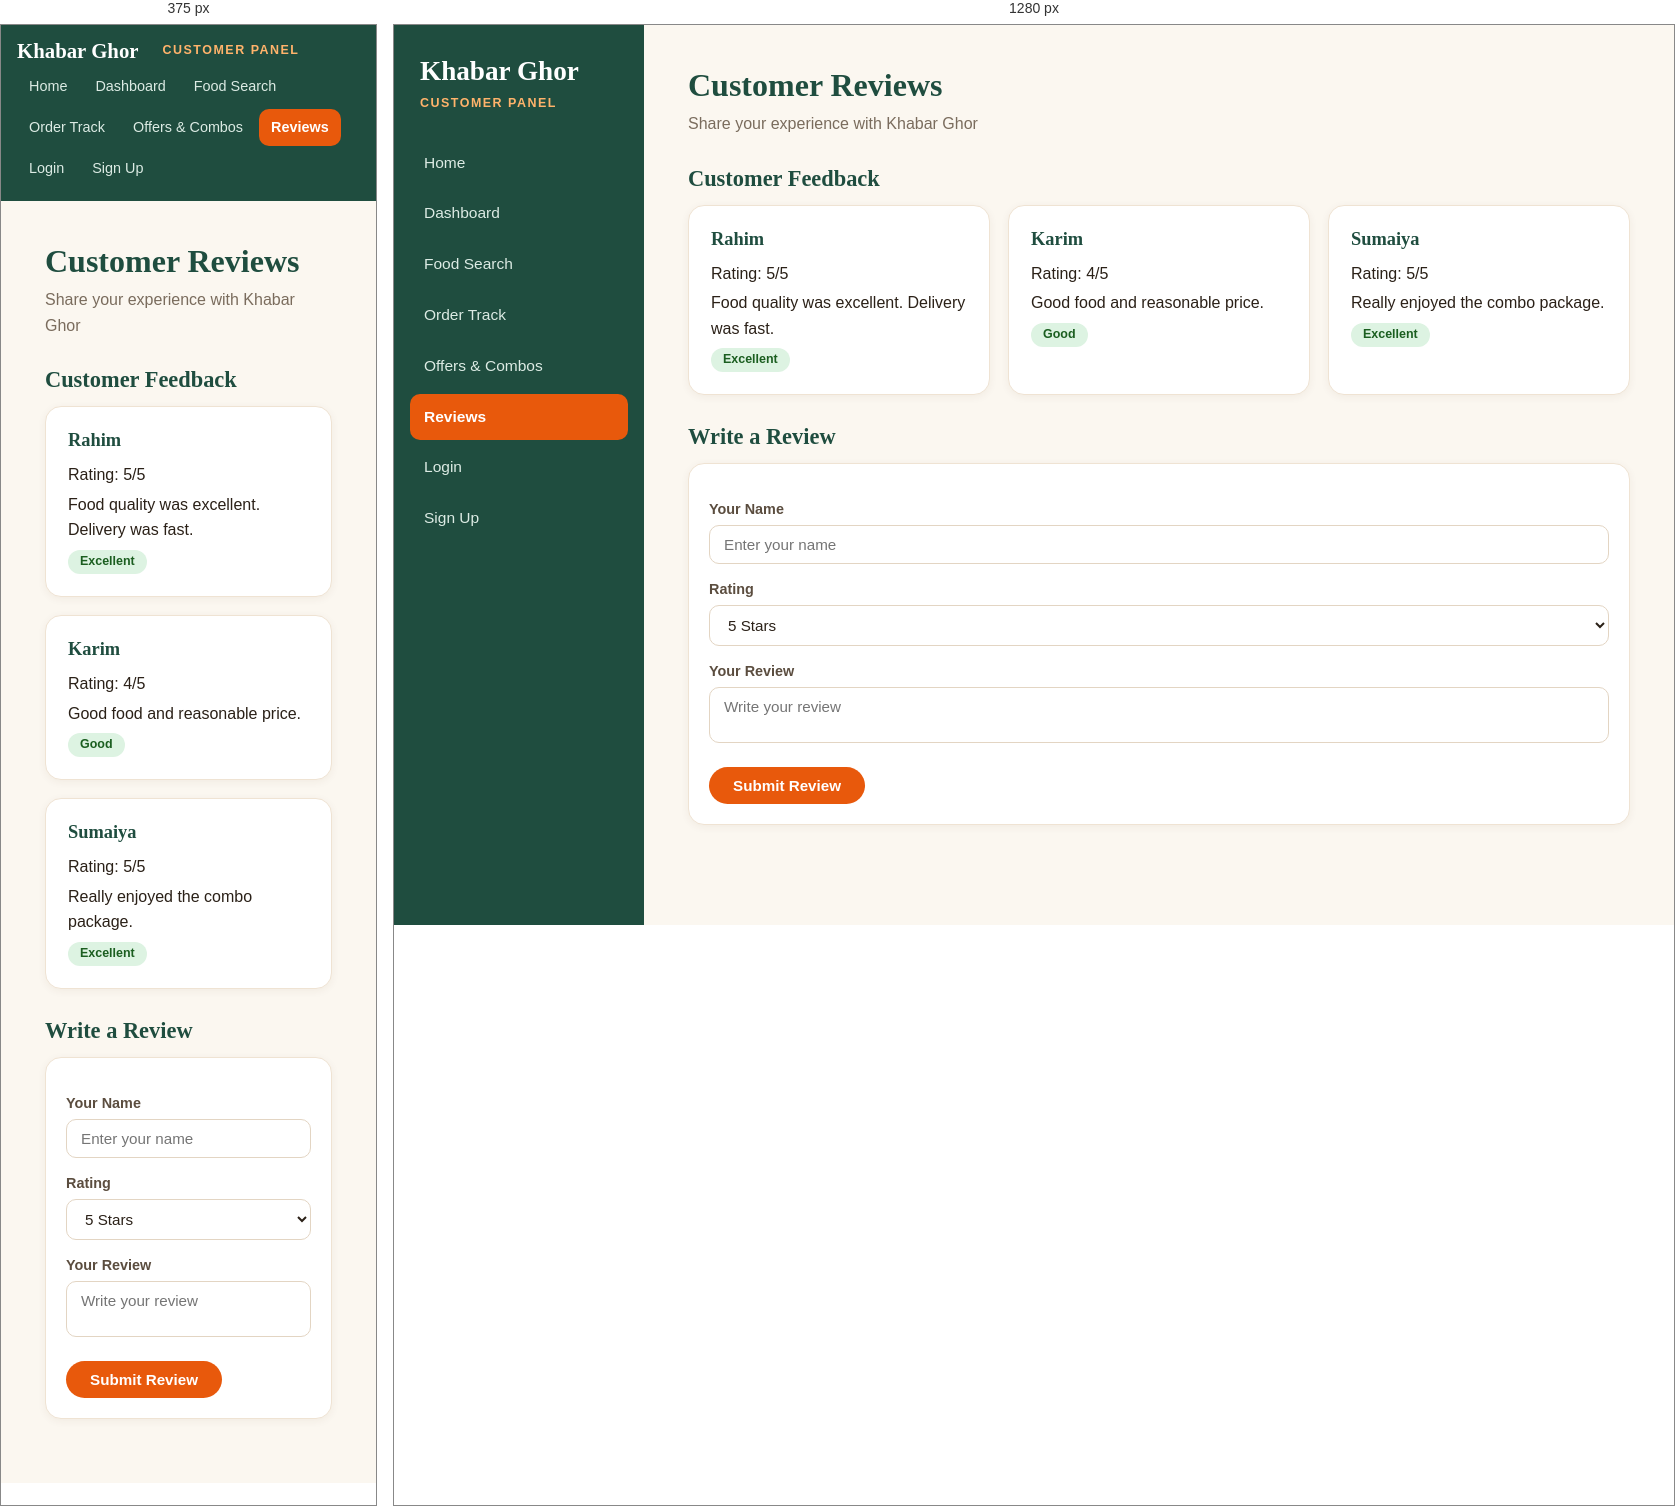
Rendered at 375 px and 1280 px, left to right.

<!-- file: reviews.html -->
<!DOCTYPE html>
<html>
<head>
    <title>Khabar Ghor - Reviews</title>
    <link rel="stylesheet" href="../CSS/style.css">
</head>
<body>

<div class="layout">

<div class="sidebar">
<div class="brand">Khabar Ghor</div>
 <div class="role">Customer Panel</div>

 <a href="index.html">Home</a>
 <a href="dashboard.html">Dashboard</a>
 <a href="food-search.html">Food Search</a>
 <a href="order-trac.html">Order Track</a>
 <a href="offers and combos.html">Offers & Combos</a>
 <a href="reviews.html" class="active">Reviews</a>
 <a href="login.html">Login</a>
 <a href="signup.html">Sign Up</a>
    </div>

 <div class="content">

    <h1>Customer Reviews</h1>
     <p class="sub">Share your experience with Khabar Ghor</p>

<h2>Customer Feedback</h2>

 <div class="grid" id="reviewList">

 <div class="card">
      <h2>Rahim</h2>
  <p>Rating: 5/5</p>
  <p>Food quality was excellent. Delivery was fast.</p>
 <span class="badge ok">Excellent</span>
 </div>

 <div class="card">
  <h2>Karim</h2>
 <p>Rating: 4/5</p>
 <p>Good food and reasonable price.</p>
 <span class="badge ok">Good</span>
 </div>

 <div class="card">
 <h2>Sumaiya</h2>
 <p>Rating: 5/5</p>
 <p>Really enjoyed the combo package.</p>
     <span class="badge ok">Excellent</span>
</div>
 </div>

<h2>Write a Review</h2>


<form id="reviewForm">

    <label>Your Name</label>
    <input type="text" id="reviewName" placeholder="Enter your name">

    <label>Rating</label>
    <select id="rating">
        <option value="5">5 Stars</option>
        <option value="4">4 Stars</option>
        <option value="3">3 Stars</option>
        <option value="2">2 Stars</option>
        <option value="1">1 Star</option>
    </select>

    <label>Your Review</label>
    <textarea id="reviewText" placeholder="Write your review"></textarea>

    <button type="submit">Submit Review</button>

</form>


 </div>
</div>
<script src="../js/auth.js"></script>
<script src="../js/tables.js"></script>
<script src="../js/customer.js"></script>

</body>
</html>

/* @media block from style.css */
@media (max-width: 800px) {
  .layout {
    flex-direction: column;
    align-items: stretch;
  }
  .sidebar {
    width: 100%;
    height: auto;
    position: static;
    flex-direction: row;
    flex-wrap: wrap;
    align-items: center;
    padding: 14px 16px;
    gap: 4px;
  }
  .brand {
    font-size: 1.3rem;
    padding: 0 10px 0 0;
  }
  .role {
    margin: 0 12px 0 0;
  }
  .sidebar a {
    margin: 0;
    padding: 7px 12px;
    font-size: 0.9rem;
  }
  .sidebar a.logout {
    margin-top: 0;
  }
}